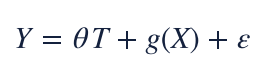

The script that saved this image: (Note: this script raises an exception after producing the figure.)
"""Typeset formulas for the deck: STIX mathtext, partial colouring by glyph range (keeps mathtext spacing),
fixed canvas height (56 px displayed) with a common baseline, transparent PNG at 2x. Prints display sizes."""
import json
import matplotlib; matplotlib.use("Agg")
import matplotlib.pyplot as plt
from matplotlib.textpath import TextToPath
from matplotlib.font_manager import FontProperties
from matplotlib.patches import PathPatch
from matplotlib.path import Path
from matplotlib.transforms import Affine2D

plt.rcParams.update({"mathtext.fontset": "stix", "font.family": "STIXGeneral"})
INK, AQ, VI = "#14213D", "#0F7F5A", "#4A3AA7"
SIZE = 22
t2p = TextToPath(); FP = FontProperties(size=SIZE); K = SIZE / t2p.FONT_SCALE
H_PX, BASE_PX, PAD_PX = 56, 38, 4          # canvas height, baseline from top, side padding (display px)
PT = 0.72                                   # 1 display px = 0.72 pt (100 px per inch displayed, 72 pt per inch)

def nglyph(body):
    return len(t2p.get_glyphs_mathtext(FP, "$" + body + "$")[0]) if body.strip() else 0

def render(name, pieces, out="final/layers"):
    full = "".join(p for p, _ in pieces)
    w_pt, h_pt, d_pt = t2p.get_text_width_height_descent("$" + full + "$", FP, ismath=True)
    W_px = w_pt / PT + 2 * PAD_PX
    fig = plt.figure(figsize=(W_px / 100, H_PX / 100), dpi=200)
    ax = fig.add_axes([0, 0, 1, 1]); ax.set_xlim(0, W_px * PT); ax.set_ylim(0, H_PX * PT); ax.axis("off")
    glyph_info, glyph_map, rects = t2p.get_glyphs_mathtext(FP, "$" + full + "$")
    starts, acc = [], ""
    for p, c in pieces:
        starts.append(nglyph(acc)); acc += p
    ends = starts[1:] + [len(glyph_info)]
    x0, y0 = PAD_PX * PT, (H_PX - BASE_PX) * PT
    for (p, c), s, e in zip(pieces, starts, ends):
        for gid, xpos, ypos, scale in glyph_info[s:e]:
            verts, codes = glyph_map[gid]
            path = Path(verts * scale + [xpos, ypos], codes).transformed(Affine2D().scale(K).translate(x0, y0))
            ax.add_patch(PathPatch(path, fc=c, ec="none"))
    for x, y, w, h in rects:
        ax.add_patch(PathPatch(Path.unit_rectangle().transformed(Affine2D().scale(w, h).translate(x, y).scale(K).translate(x0, y0)), fc=INK, ec="none"))
    fig.savefig(f"{out}/{name}.png", dpi=200, transparent=True)
    plt.close(fig)
    return round(W_px), H_PX

F = {
 "f_plm_y": [(r"Y \;=\; \theta\,T \,+\, g(X) \,+\, \varepsilon", INK)],
 "f_plm_t": [(r"T \;=\; ", INK), (r"m(X)", VI), (r" \,+\, V", INK)],
 "f_res":   [(r"Y \,-\, ", INK), (r"\ell(X)", AQ), (r" \;\approx\; \theta\,(T - ", INK), (r"m(X)", VI), (r")", INK)],
 "f_s1":    [(r"\tilde{Y} \;=\; Y \,-\, ", INK), (r"\hat{\ell}(X)", AQ)],
 "f_s2":    [(r"\tilde{T} \;=\; T \,-\, ", INK), (r"\hat{m}(X)", VI)],
 "f_s3":    [(r"\tilde{Y} \;\approx\; \hat{\theta}\,\tilde{T}", INK)],
 "f_b1":    [(r"\mathrm{bias} \;\approx\; \mathrm{price\ slope\ of}\;\,(\,\hat{f} - f\,) \;\sim\; n^{-1/3}", INK)],
 "f_b2":    [(r"\mathrm{bias} \;\approx\; \mathbb{E}[", INK), (r"(\hat{m} - m)", VI), (r"\,(\hat{g} - g)] \;/\; \mathbb{E}[V^{2}] \;\sim\; n^{-2/3}", INK)],
}
if __name__ == "__main__":
    sizes = {k: render(k, v) for k, v in F.items()}
    json.dump(sizes, open("final/formula_sizes.json", "w"), indent=1); print(sizes)
